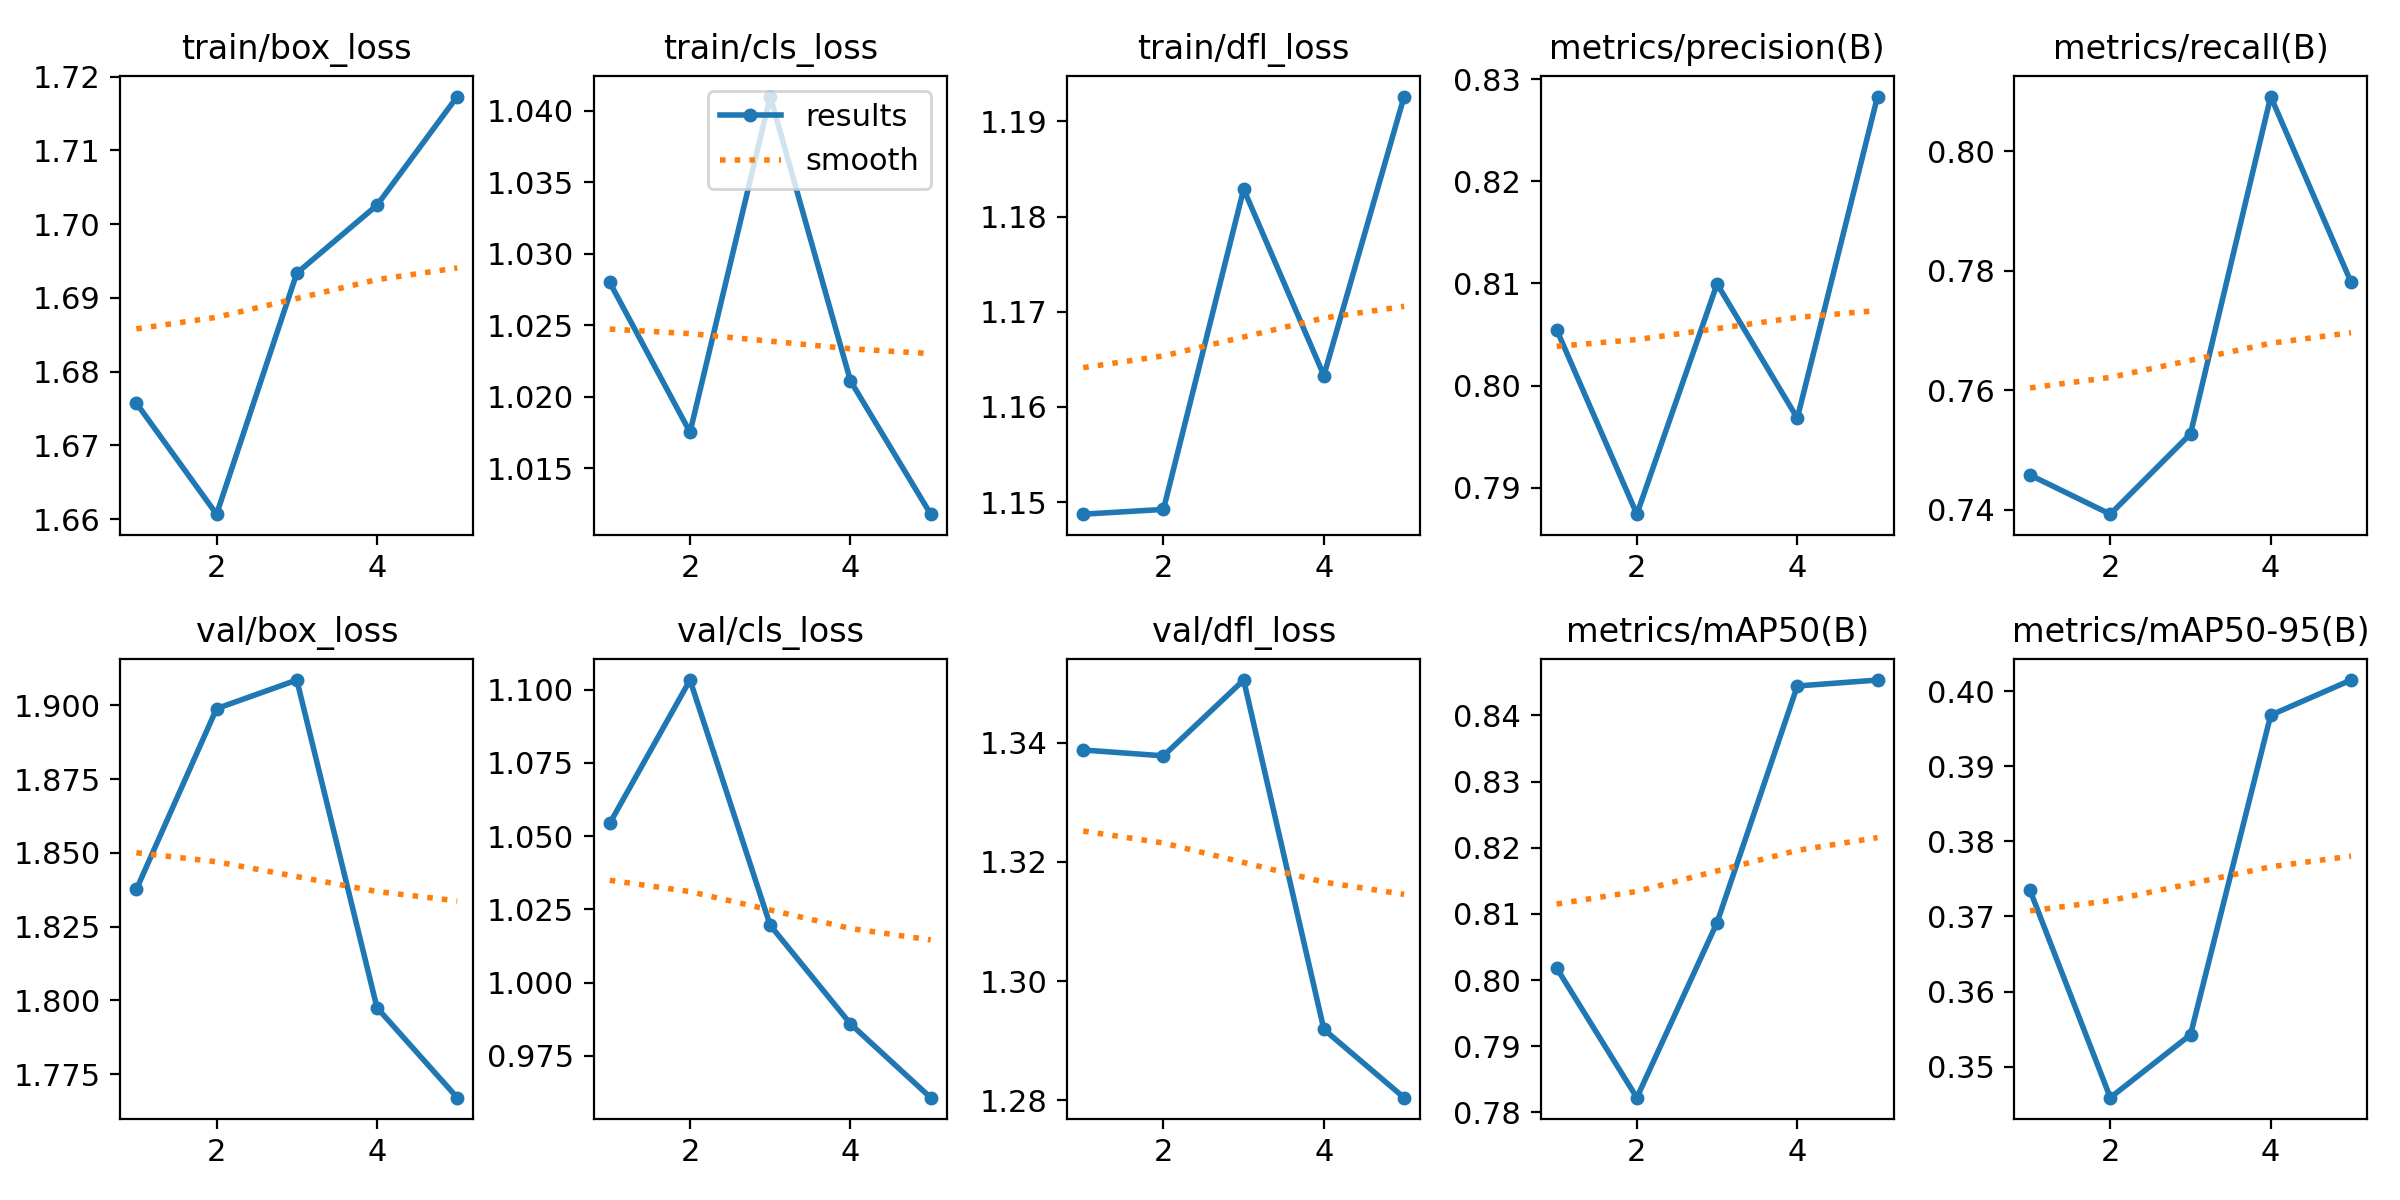

Source data for this figure (header and first rows):
epoch, time, train/box_loss, train/cls_loss, train/dfl_loss, metrics/precision(B), metrics/recall(B), metrics/mAP50(B), metrics/mAP50-95(B), val/box_loss, val/cls_loss, val/dfl_loss, lr/pg0, lr/pg1, lr/pg2
1, 14.97, 1.676, 1.028, 1.149, 0.8055, 0.7458, 0.8018, 0.3735, 1.838, 1.054, 1.339, 0.0006631, 0.0006631, 0.0006631
2, 28.68, 1.661, 1.018, 1.149, 0.7874, 0.7392, 0.7822, 0.3458, 1.899, 1.103, 1.338, 0.001066, 0.001066, 0.001066
3, 42.1, 1.693, 1.041, 1.183, 0.81, 0.7527, 0.8087, 0.3542, 1.909, 1.02, 1.35, 0.001206, 0.001206, 0.001206
4, 55.37, 1.703, 1.021, 1.163, 0.7968, 0.8091, 0.8445, 0.3968, 1.797, 0.9859, 1.292, 0.000812, 0.000812, 0.000812
5, 68.65, 1.717, 1.012, 1.193, 0.8283, 0.7781, 0.8454, 0.4015, 1.767, 0.9608, 1.28, 0.000416, 0.000416, 0.000416
